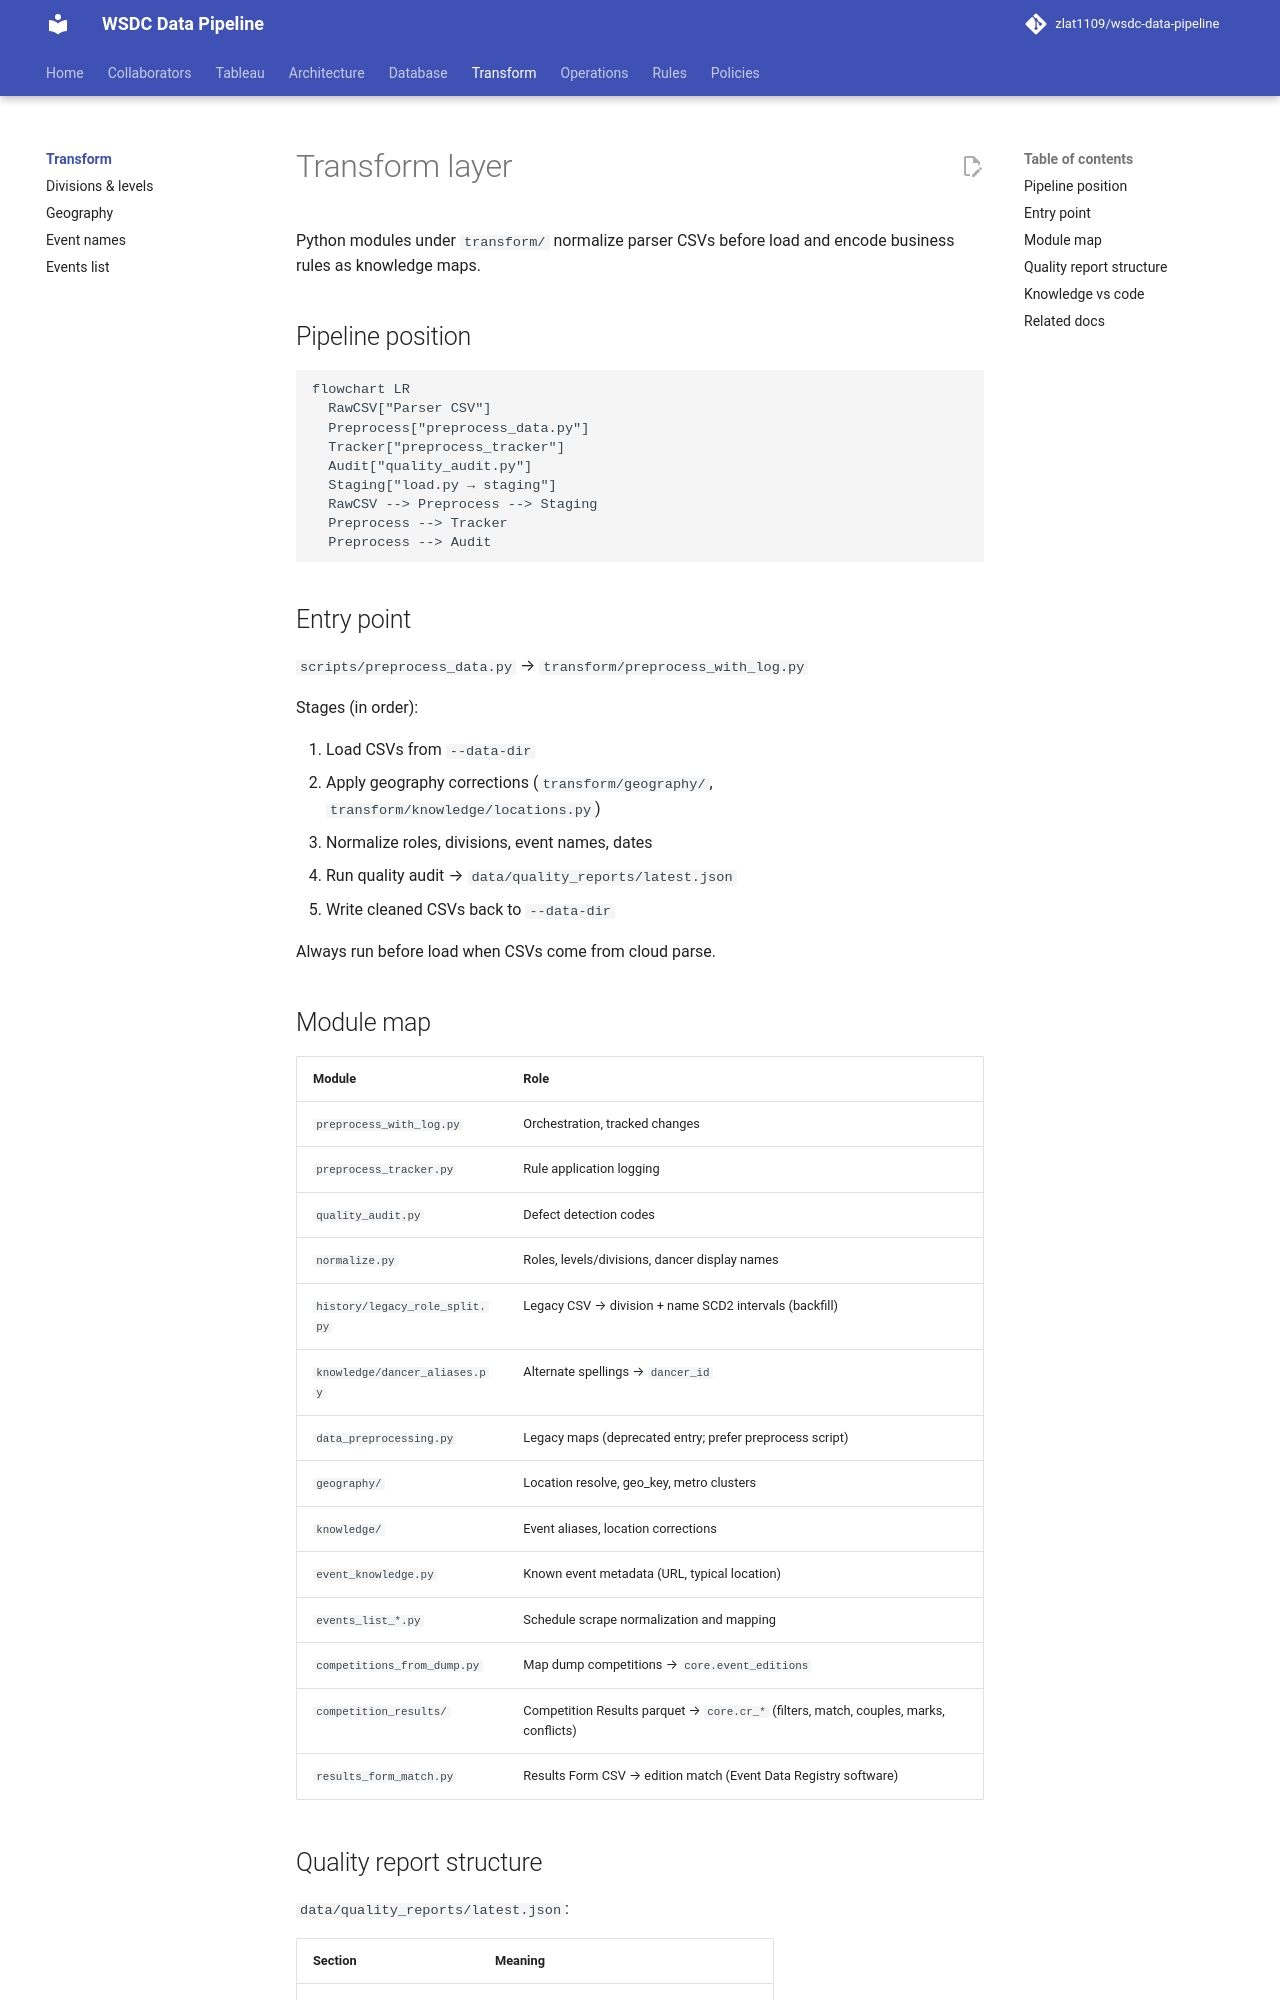

repository: zlat1109/wsdc-data-pipeline · page: transform/index.html · generator: mkdocs

# Transform layer

Python modules under `transform/` normalize parser CSVs before load and encode business rules as knowledge maps.

## Pipeline position

```mermaid
flowchart LR
  RawCSV["Parser CSV"]
  Preprocess["preprocess_data.py"]
  Tracker["preprocess_tracker"]
  Audit["quality_audit.py"]
  Staging["load.py → staging"]
  RawCSV --> Preprocess --> Staging
  Preprocess --> Tracker
  Preprocess --> Audit
```

## Entry point

`scripts/preprocess_data.py` → `transform/preprocess_with_log.py`

Stages (in order):

1. Load CSVs from `--data-dir`
2. Apply geography corrections (`transform/geography/`, `transform/knowledge/locations.py`)
3. Normalize roles, divisions, event names, dates
4. Run quality audit → `data/quality_reports/latest.json`
5. Write cleaned CSVs back to `--data-dir`

Always run before load when CSVs come from cloud parse.

## Module map

| Module | Role |
|--------|------|
| `preprocess_with_log.py` | Orchestration, tracked changes |
| `preprocess_tracker.py` | Rule application logging |
| `quality_audit.py` | Defect detection codes |
| `normalize.py` | Roles, levels/divisions, dancer display names |
| `history/legacy_role_split.py` | Legacy CSV → division + name SCD2 intervals (backfill) |
| `knowledge/dancer_aliases.py` | Alternate spellings → `dancer_id` |
| `data_preprocessing.py` | Legacy maps (deprecated entry; prefer preprocess script) |
| `geography/` | Location resolve, geo_key, metro clusters |
| `knowledge/` | Event aliases, location corrections |
| `event_knowledge.py` | Known event metadata (URL, typical location) |
| `events_list_*.py` | Schedule scrape normalization and mapping |
| `competitions_from_dump.py` | Map dump competitions → `core.event_editions` |
| `competition_results/` | Competition Results parquet → `core.cr_*` (filters, match, couples, marks, conflicts) |
| `results_form_match.py` | Results Form CSV → edition match (Event Data Registry software) |
